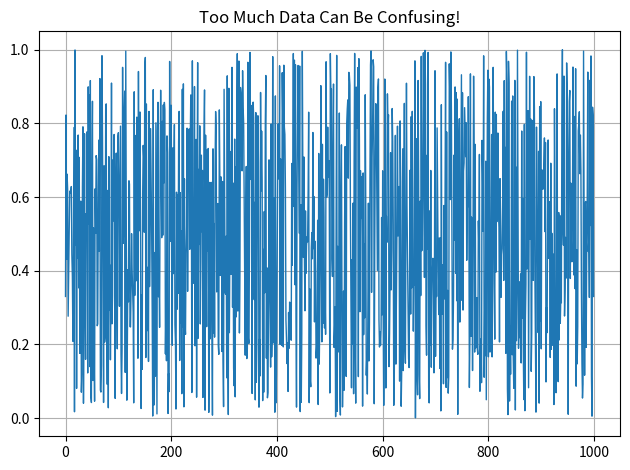

Write Python code to recreate this figure.
import matplotlib.pyplot as plt
# # plt.plot([1, 2, 3], [4, 5, 6])
# # plt.show()

# years = [1990, 1992, 1994, 1996, 1998, 2000, 2003, 2005, 2007, 2010]
# # runs =  [500, 700, 1100, 1500, 1800, 1200, 1700, 1300, 900, 1500]

# # plt.plot(years, runs)

# # plt.plot(years, runs)
# # plt.xlabel("Year")
# # plt.ylabel("Runs Scored")
# # plt.title("Sachin Tendulkar's Yearly Runs")
# # plt.show()

# kohli = [0, 0, 500, 800, 1100, 1300, 1500, 1800, 1900, 2100]
# sehwag = [0, 300, 800, 1200, 1500, 1700, 1600, 1400, 1000, 0]

# plt.plot(years, kohli, label="Virat Kohli")
# plt.plot(years, sehwag, label="Virender Sehwag")

# plt.xlabel("Year")
# plt.ylabel("Runs Scored")
# plt.title("Performance Comparison")
# plt.legend()
# plt.show()

import numpy as np

for i in range(1):
    plt.plot(np.random.rand(1000), linewidth=1)

plt.title("Too Much Data Can Be Confusing!")
plt.grid(True)
plt.tight_layout()
plt.show()
